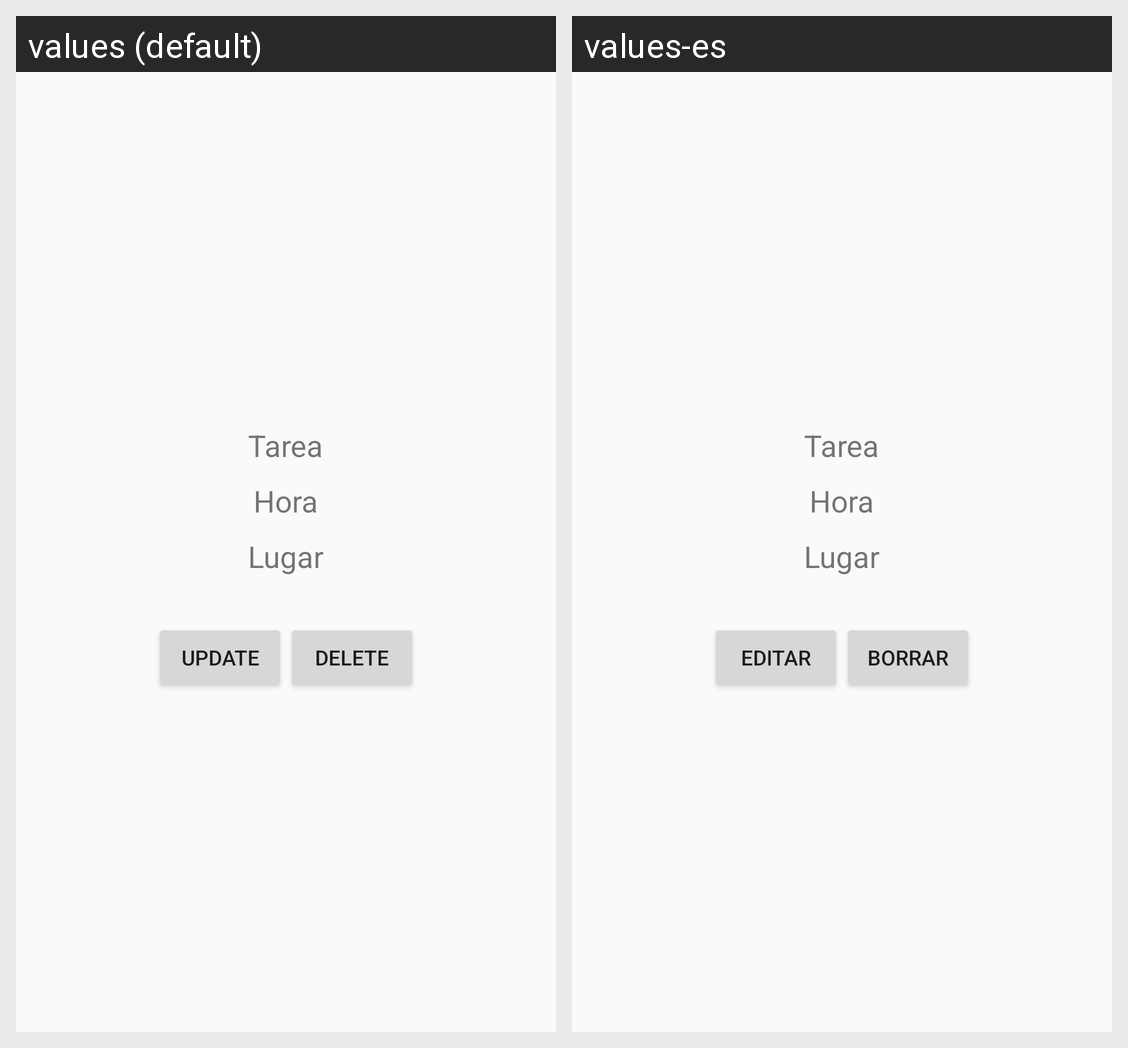

Strings drawn on this Android screen and how each of the app's shown locales translates them:
Android screen res/layout/fragment_detail.xml rendered under 2 locales, left to right: values (default), values-es. Device: Nexus 5 (rendered at 1080×1920; each locale shown at half size, 540×960, under a caption strip naming it); theme Theme.AppCompat.Light.NoActionBar.
Strings drawn on this screen, with the default value and each locale's value (text and hints the layout hard-codes, and strings that could not be matched under every locale, appear in the picture but are not listed):

btnDBUpdate
  values: Update
  values-es: Editar

btnDBdelete
  values: Delete
  values-es: Borrar
